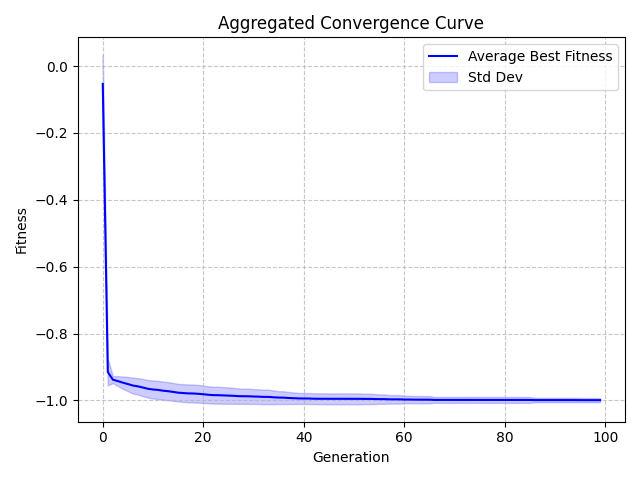

Source data for this figure (header and first rows):
Generation, Value, StdDev
0, -0.05361, 0.08713
1, -0.9151, 0.04002
2, -0.9379, 0.01052
3, -0.9423, 0.01493
4, -0.9469, 0.01838
5, -0.9511, 0.02147
6, -0.9556, 0.02386
7, -0.958, 0.0247
8, -0.9617, 0.02587
9, -0.9652, 0.02648
10, -0.9674, 0.027
11, -0.9686, 0.02729
12, -0.9709, 0.0271
13, -0.9725, 0.02699
14, -0.9746, 0.02684
15, -0.9769, 0.02644
16, -0.978, 0.0266
17, -0.9791, 0.02676
18, -0.9794, 0.02687
19, -0.9803, 0.02665
20, -0.9816, 0.02604
21, -0.9832, 0.02547
22, -0.9842, 0.02521
23, -0.9844, 0.02523
24, -0.9851, 0.02483
25, -0.9857, 0.02444
26, -0.9863, 0.02397
27, -0.9873, 0.02298
28, -0.9876, 0.02273
29, -0.9877, 0.02278
30, -0.9884, 0.0221
31, -0.9887, 0.02195
32, -0.9895, 0.02168
33, -0.9896, 0.02169
34, -0.9908, 0.02035
35, -0.9915, 0.01921
36, -0.9918, 0.01903
37, -0.9928, 0.01787
38, -0.9935, 0.0174
39, -0.9941, 0.01641
40, -0.9943, 0.01642
41, -0.9944, 0.01643
42, -0.9949, 0.01619
43, -0.9951, 0.01617
44, -0.9952, 0.01618
45, -0.9952, 0.01618
46, -0.9952, 0.01619
47, -0.9952, 0.01619
48, -0.9953, 0.0162
49, -0.9953, 0.0162
50, -0.9953, 0.01621
51, -0.9953, 0.01621
52, -0.9955, 0.01557
53, -0.9955, 0.01557
54, -0.9958, 0.01512
55, -0.9962, 0.01409
56, -0.9962, 0.01409
57, -0.9968, 0.01274
58, -0.9968, 0.01274
59, -0.9969, 0.01272
... 40 more rows
